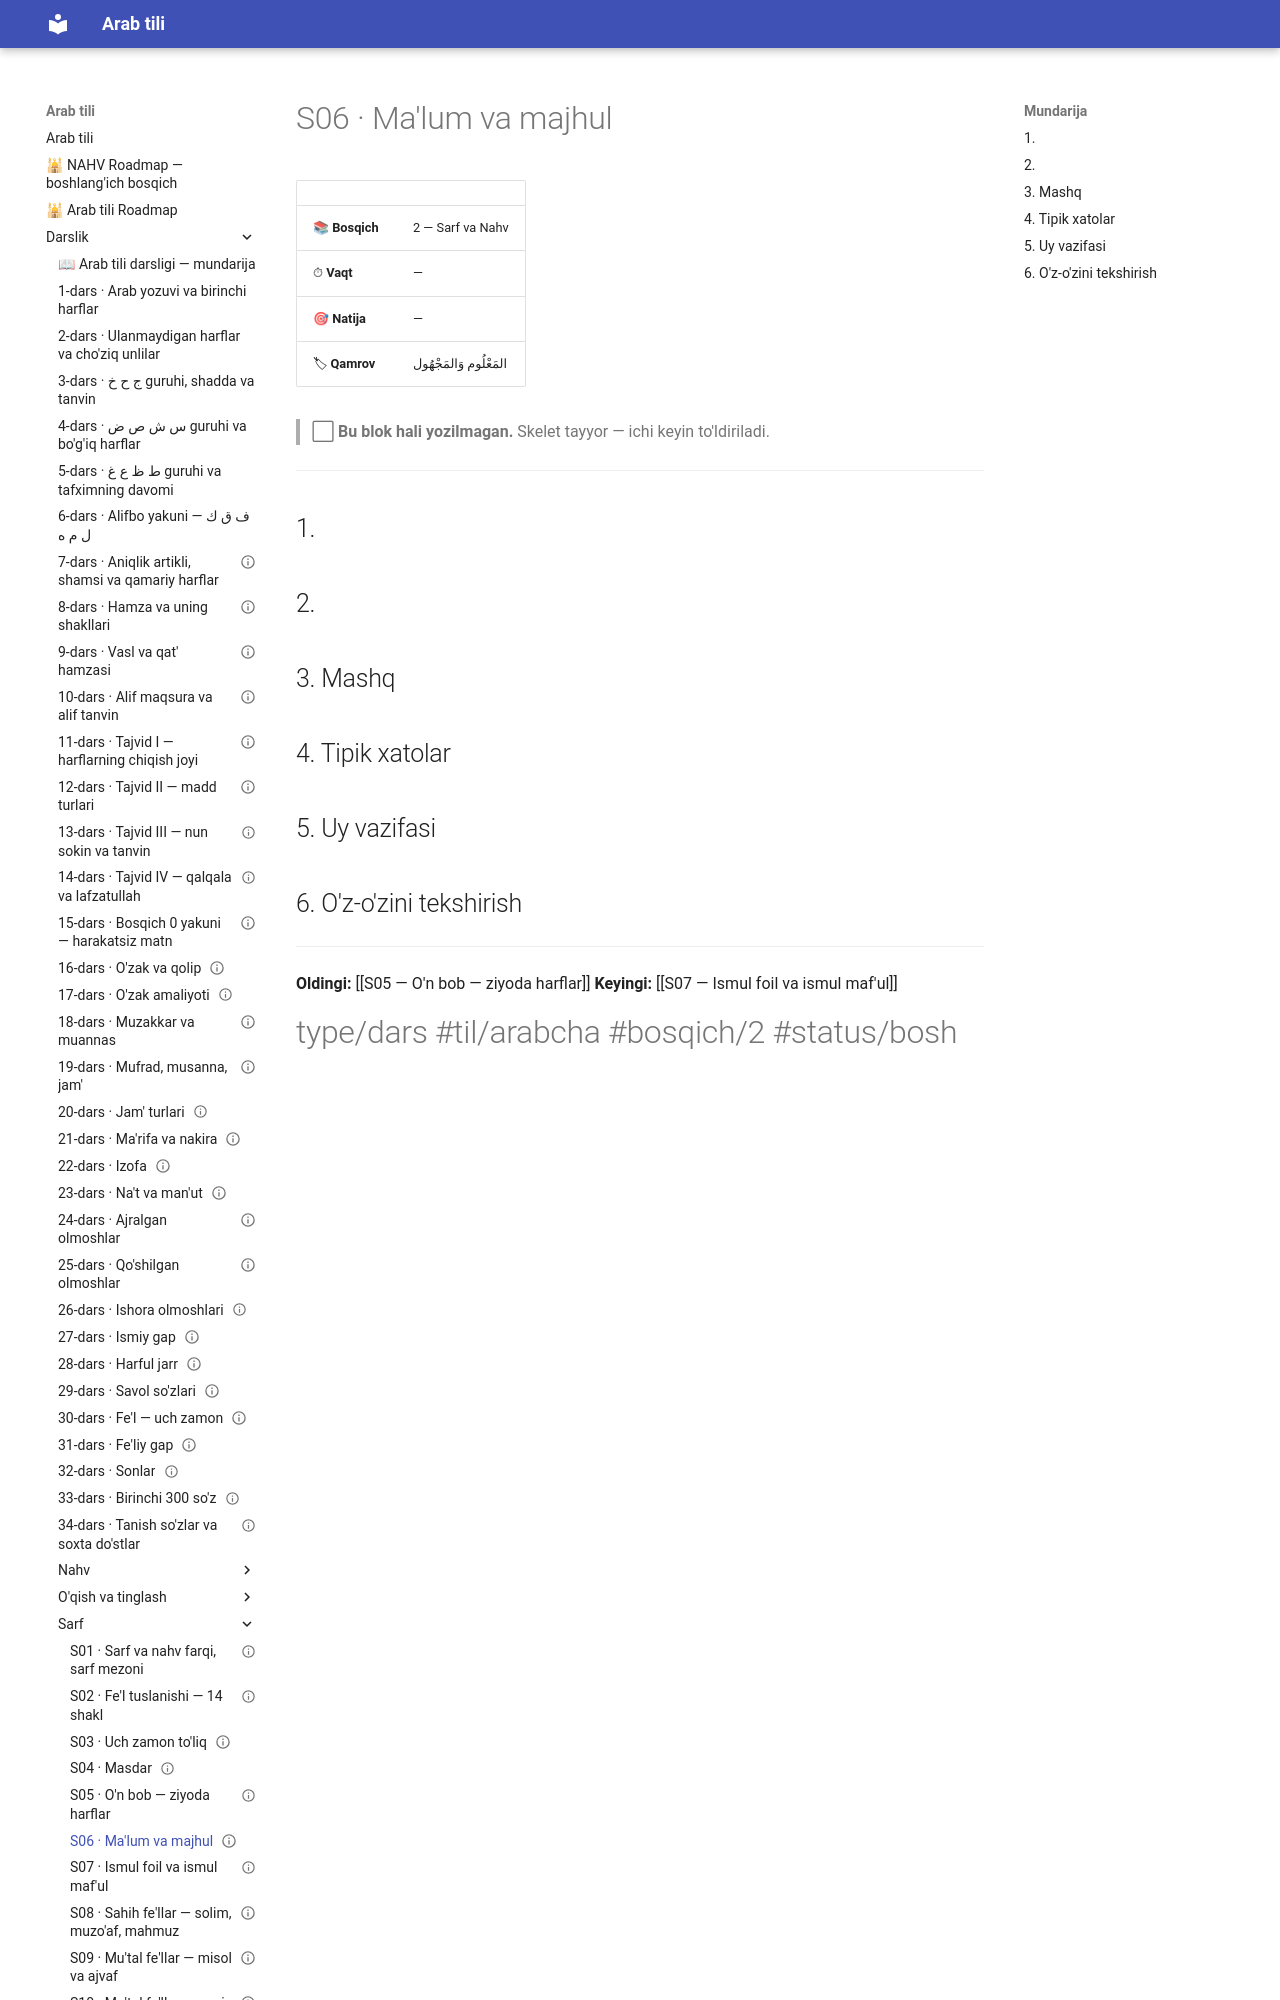

repository: AbdullohFlutterDeveloper/arab-tili-sayt · page: Darslik/Sarf/S06 — Ma'lum va majhul/index.html · generator: mkdocs

---
cssclasses:
  - arabcha
status: bo'sh
---

# S06 · Ma'lum va majhul

| | |
|---|---|
| 📚 **Bosqich** | 2 — Sarf va Nahv |
| ⏱ **Vaqt** | — |
| 🎯 **Natija** | — |
| 🏷 **Qamrov** | <span class="ar">المَعْلُوم وَالمَجْهُول</span> |

> ⬜ **Bu blok hali yozilmagan.** Skelet tayyor — ichi keyin to'ldiriladi.

---

## 1. 

## 2. 

## 3. Mashq

## 4. Tipik xatolar

## 5. Uy vazifasi
